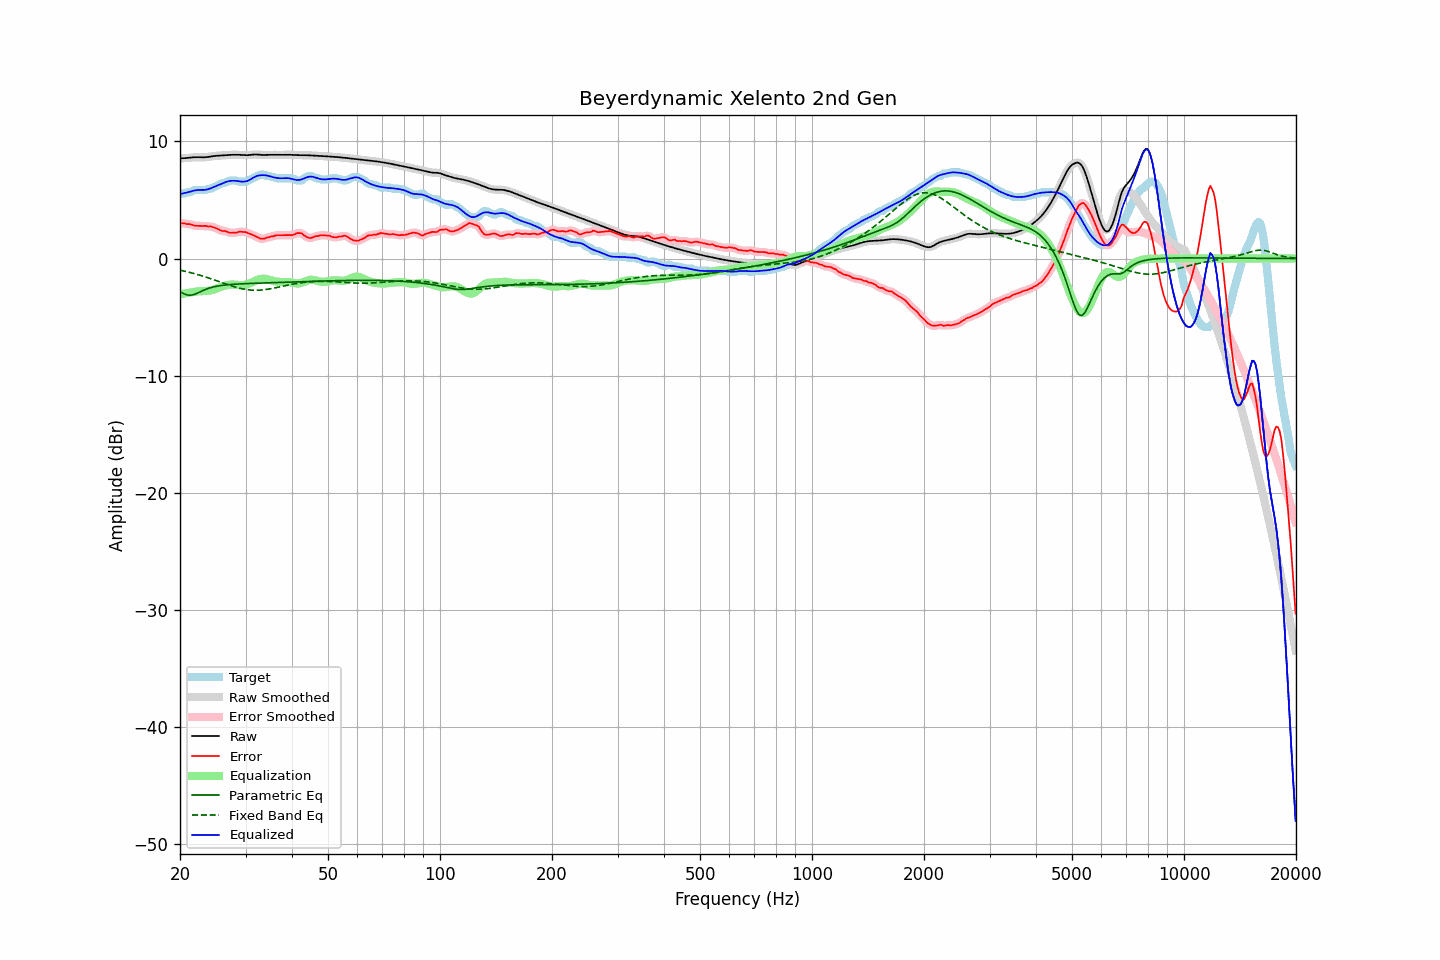

Values plotted in this chart, from the file beside it:
frequency, raw, error, smoothed, error_smoothed, equalization, parametric_eq, fixed_band_eq, equalized_raw, equalized_smoothed, target
20.00, 8.56, 3.04, 8.56, 3.03, -3.05, -2.83, -0.99, 5.51, 5.51, 5.52
20.20, 8.56, 3.01, 8.56, 3.02, -3.03, -2.90, -1.02, 5.53, 5.53, 5.56
20.40, 8.56, 3.01, 8.56, 3.00, -3.00, -2.98, -1.05, 5.56, 5.56, 5.56
20.61, 8.57, 3.01, 8.57, 2.99, -2.98, -3.03, -1.08, 5.59, 5.59, 5.56
20.81, 8.58, 2.95, 8.58, 2.97, -2.95, -3.09, -1.12, 5.63, 5.63, 5.63
21.02, 8.59, 2.94, 8.59, 2.95, -2.93, -3.11, -1.15, 5.66, 5.66, 5.66
21.23, 8.61, 2.94, 8.61, 2.93, -2.91, -3.14, -1.18, 5.70, 5.70, 5.66
21.44, 8.62, 2.91, 8.62, 2.90, -2.89, -3.12, -1.22, 5.74, 5.74, 5.72
21.66, 8.64, 2.86, 8.64, 2.86, -2.86, -3.10, -1.25, 5.78, 5.78, 5.78
21.87, 8.65, 2.80, 8.65, 2.82, -2.84, -3.05, -1.29, 5.81, 5.81, 5.85
22.09, 8.65, 2.80, 8.65, 2.80, -2.82, -3.00, -1.33, 5.83, 5.83, 5.86
22.31, 8.65, 2.80, 8.65, 2.79, -2.80, -2.94, -1.37, 5.85, 5.85, 5.86
22.54, 8.65, 2.79, 8.65, 2.79, -2.79, -2.87, -1.41, 5.86, 5.86, 5.86
22.76, 8.64, 2.79, 8.64, 2.79, -2.79, -2.81, -1.45, 5.86, 5.86, 5.86
22.99, 8.64, 2.78, 8.64, 2.79, -2.78, -2.74, -1.49, 5.86, 5.86, 5.86
23.22, 8.64, 2.79, 8.64, 2.79, -2.78, -2.68, -1.53, 5.86, 5.86, 5.86
23.45, 8.65, 2.79, 8.65, 2.77, -2.78, -2.63, -1.58, 5.87, 5.88, 5.86
23.69, 8.67, 2.75, 8.67, 2.76, -2.77, -2.58, -1.62, 5.90, 5.90, 5.92
23.92, 8.69, 2.73, 8.69, 2.75, -2.75, -2.53, -1.67, 5.94, 5.94, 5.96
24.16, 8.71, 2.75, 8.71, 2.73, -2.72, -2.49, -1.71, 5.99, 5.99, 5.96
24.40, 8.73, 2.71, 8.73, 2.71, -2.69, -2.45, -1.76, 6.04, 6.04, 6.02
24.65, 8.75, 2.66, 8.75, 2.67, -2.64, -2.42, -1.81, 6.11, 6.10, 6.09
24.89, 8.76, 2.61, 8.76, 2.61, -2.60, -2.38, -1.86, 6.17, 6.17, 6.15
25.14, 8.77, 2.56, 8.77, 2.55, -2.55, -2.36, -1.90, 6.22, 6.22, 6.22
25.39, 8.78, 2.49, 8.78, 2.49, -2.50, -2.33, -1.95, 6.28, 6.28, 6.29
25.65, 8.79, 2.42, 8.79, 2.42, -2.45, -2.31, -2.00, 6.34, 6.34, 6.37
25.91, 8.80, 2.36, 8.80, 2.38, -2.40, -2.29, -2.05, 6.40, 6.40, 6.43
26.16, 8.81, 2.35, 8.81, 2.35, -2.35, -2.27, -2.10, 6.45, 6.45, 6.46
26.43, 8.82, 2.36, 8.82, 2.33, -2.31, -2.26, -2.15, 6.51, 6.51, 6.46
26.69, 8.83, 2.30, 8.83, 2.30, -2.27, -2.24, -2.20, 6.56, 6.56, 6.53
26.96, 8.84, 2.25, 8.84, 2.25, -2.25, -2.23, -2.24, 6.60, 6.59, 6.60
27.23, 8.85, 2.19, 8.85, 2.21, -2.23, -2.22, -2.29, 6.62, 6.62, 6.66
27.50, 8.86, 2.20, 8.86, 2.20, -2.22, -2.21, -2.33, 6.64, 6.64, 6.66
27.77, 8.86, 2.20, 8.86, 2.19, -2.22, -2.20, -2.38, 6.64, 6.64, 6.66
28.05, 8.86, 2.21, 8.86, 2.20, -2.22, -2.19, -2.42, 6.64, 6.64, 6.66
28.33, 8.86, 2.21, 8.86, 2.23, -2.23, -2.18, -2.46, 6.63, 6.63, 6.66
28.62, 8.86, 2.26, 8.86, 2.25, -2.25, -2.17, -2.49, 6.61, 6.61, 6.60
28.90, 8.85, 2.30, 8.85, 2.28, -2.26, -2.17, -2.53, 6.59, 6.59, 6.56
29.19, 8.84, 2.29, 8.84, 2.29, -2.27, -2.16, -2.56, 6.57, 6.57, 6.56
29.48, 8.83, 2.28, 8.83, 2.29, -2.27, -2.15, -2.59, 6.56, 6.56, 6.56
29.78, 8.82, 2.27, 8.82, 2.27, -2.25, -2.15, -2.62, 6.57, 6.57, 6.56
30.08, 8.82, 2.25, 8.82, 2.24, -2.23, -2.14, -2.64, 6.59, 6.59, 6.57
30.38, 8.82, 2.19, 8.82, 2.19, -2.19, -2.13, -2.66, 6.63, 6.63, 6.63
30.68, 8.83, 2.13, 8.83, 2.14, -2.14, -2.13, -2.68, 6.69, 6.69, 6.70
30.99, 8.85, 2.08, 8.85, 2.08, -2.09, -2.12, -2.69, 6.77, 6.76, 6.77
31.30, 8.87, 2.03, 8.87, 2.03, -2.02, -2.12, -2.70, 6.85, 6.85, 6.84
31.61, 8.88, 1.97, 8.88, 1.97, -1.95, -2.11, -2.70, 6.93, 6.93, 6.91
31.93, 8.88, 1.90, 8.88, 1.90, -1.88, -2.11, -2.71, 7.00, 7.00, 6.98
32.24, 8.88, 1.83, 8.88, 1.83, -1.82, -2.10, -2.70, 7.05, 7.05, 7.05
32.57, 8.87, 1.76, 8.87, 1.76, -1.78, -2.10, -2.70, 7.09, 7.09, 7.11
32.89, 8.85, 1.70, 8.85, 1.71, -1.74, -2.09, -2.69, 7.11, 7.11, 7.16
33.22, 8.84, 1.69, 8.85, 1.68, -1.72, -2.09, -2.68, 7.12, 7.12, 7.16
33.55, 8.84, 1.68, 8.84, 1.70, -1.72, -2.08, -2.67, 7.12, 7.12, 7.16
33.89, 8.84, 1.73, 8.84, 1.73, -1.73, -2.08, -2.65, 7.11, 7.11, 7.12
34.23, 8.85, 1.79, 8.85, 1.77, -1.76, -2.07, -2.63, 7.09, 7.09, 7.06
34.57, 8.86, 1.80, 8.86, 1.82, -1.80, -2.07, -2.61, 7.06, 7.06, 7.06
34.92, 8.86, 1.85, 8.86, 1.85, -1.84, -2.06, -2.59, 7.02, 7.02, 7.01
35.27, 8.86, 1.90, 8.86, 1.88, -1.88, -2.06, -2.56, 6.98, 6.98, 6.96
35.62, 8.86, 1.90, 8.86, 1.92, -1.92, -2.06, -2.53, 6.94, 6.94, 6.96
35.97, 8.85, 1.95, 8.85, 1.96, -1.95, -2.05, -2.51, 6.91, 6.91, 6.90
... 635 more rows
